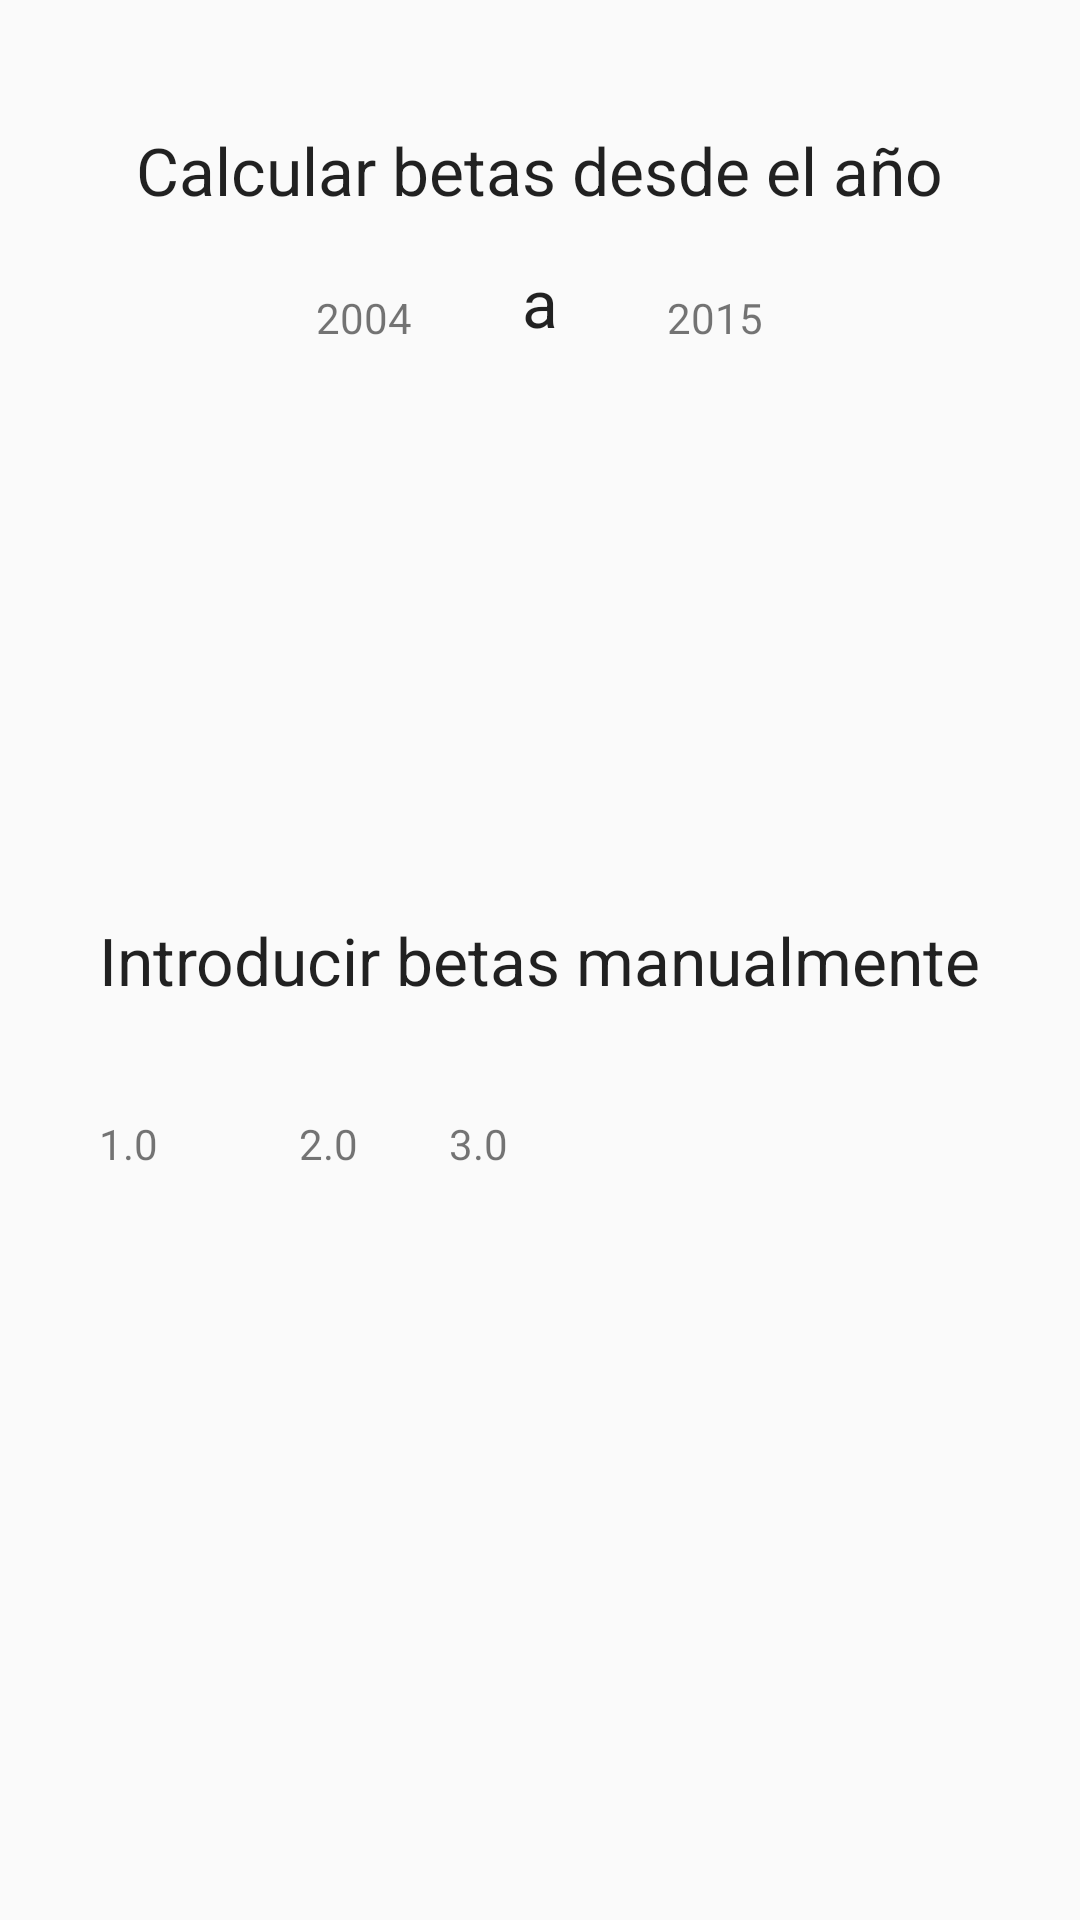

Write the Android layout XML for this screen, with the resource values it uses.
<!-- AndroidManifest.xml: application theme AppTheme -->
<!-- res/layout/activity_obtener_betas.xml -->
<?xml version="1.0" encoding="utf-8"?>
<RelativeLayout xmlns:android="http://schemas.android.com/apk/res/android"
    xmlns:tools="http://schemas.android.com/tools"
    android:layout_width="match_parent"
    android:layout_height="match_parent"
    android:paddingBottom="@dimen/activity_vertical_margin"
    android:paddingLeft="@dimen/activity_horizontal_margin"
    android:paddingRight="@dimen/activity_horizontal_margin"
    android:paddingTop="@dimen/activity_vertical_margin"
    tools:context="desbancandowilliamhill.betfail.ObtenerBetasActivity">

    <TextView
        android:layout_width="wrap_content"
        android:layout_height="wrap_content"
        android:text="2004"
        android:id="@+id/textYearInicio"
        android:layout_marginStart="60dp"
        android:layout_below="@+id/textYearBetas"
        android:layout_alignStart="@+id/textYearBetas"
        android:layout_marginTop="25dp" />

    <TextView
        android:layout_width="wrap_content"
        android:layout_height="wrap_content"
        android:textAppearance="?android:attr/textAppearanceLarge"
        android:text="Calcular betas desde el año"
        android:id="@+id/textYearBetas"
        android:layout_alignParentTop="true"
        android:layout_centerHorizontal="true"
        android:layout_marginTop="42dp" />

    <TextView
        android:layout_width="wrap_content"
        android:layout_height="wrap_content"
        android:text="2015"
        android:id="@+id/textView4"
        android:layout_marginEnd="60dp"
        android:layout_below="@+id/textYearBetas"
        android:layout_alignEnd="@+id/textYearBetas"
        android:layout_marginTop="25dp" />

    <TextView
        android:layout_width="wrap_content"
        android:layout_height="wrap_content"
        android:textAppearance="?android:attr/textAppearanceLarge"
        android:text="a"
        android:id="@+id/textView5"
        android:layout_alignBottom="@+id/textView4"
        android:layout_centerHorizontal="true" />

    <TextView
        android:layout_width="wrap_content"
        android:layout_height="wrap_content"
        android:textAppearance="?android:attr/textAppearanceLarge"
        android:text="Introducir betas manualmente"
        android:id="@+id/textView6"
        android:layout_centerVertical="true"
        android:layout_centerHorizontal="true" />

    <TextView
        android:layout_width="wrap_content"
        android:layout_height="wrap_content"
        android:textAppearance="?android:attr/textAppearanceSmall"
        android:text="1.0"
        android:id="@+id/textBeta1"
        android:layout_below="@+id/textView6"
        android:layout_alignStart="@+id/textView6"
        android:layout_marginTop="37dp" />

    <TextView
        android:layout_width="wrap_content"
        android:layout_height="wrap_content"
        android:textAppearance="?android:attr/textAppearanceSmall"
        android:text="2.0"
        android:id="@+id/textBeta2"
        android:layout_alignBottom="@+id/textBeta1"
        android:layout_marginStart="100dp" />

    <TextView
        android:layout_width="wrap_content"
        android:layout_height="wrap_content"
        android:textAppearance="?android:attr/textAppearanceSmall"
        android:text="3.0"
        android:id="@+id/textBeta3"
        android:layout_alignBottom="@+id/textBeta2"
        android:layout_marginStart="150dp" />

</RelativeLayout>
<!-- resources referenced by this layout -->
<resources>
  <style name="AppTheme" parent="Theme.AppCompat.Light.DarkActionBar">
          
          <item name="colorPrimary">@color/colorPrimary</item>
          <item name="colorPrimaryDark">@color/colorPrimaryDark</item>
          <item name="colorAccent">@color/colorAccent</item>
      </style>
  <color name="colorPrimary">#5677fc</color>
  <color name="colorPrimaryDark">#455ede</color>
  <color name="colorAccent">#ffd740</color>
</resources>
